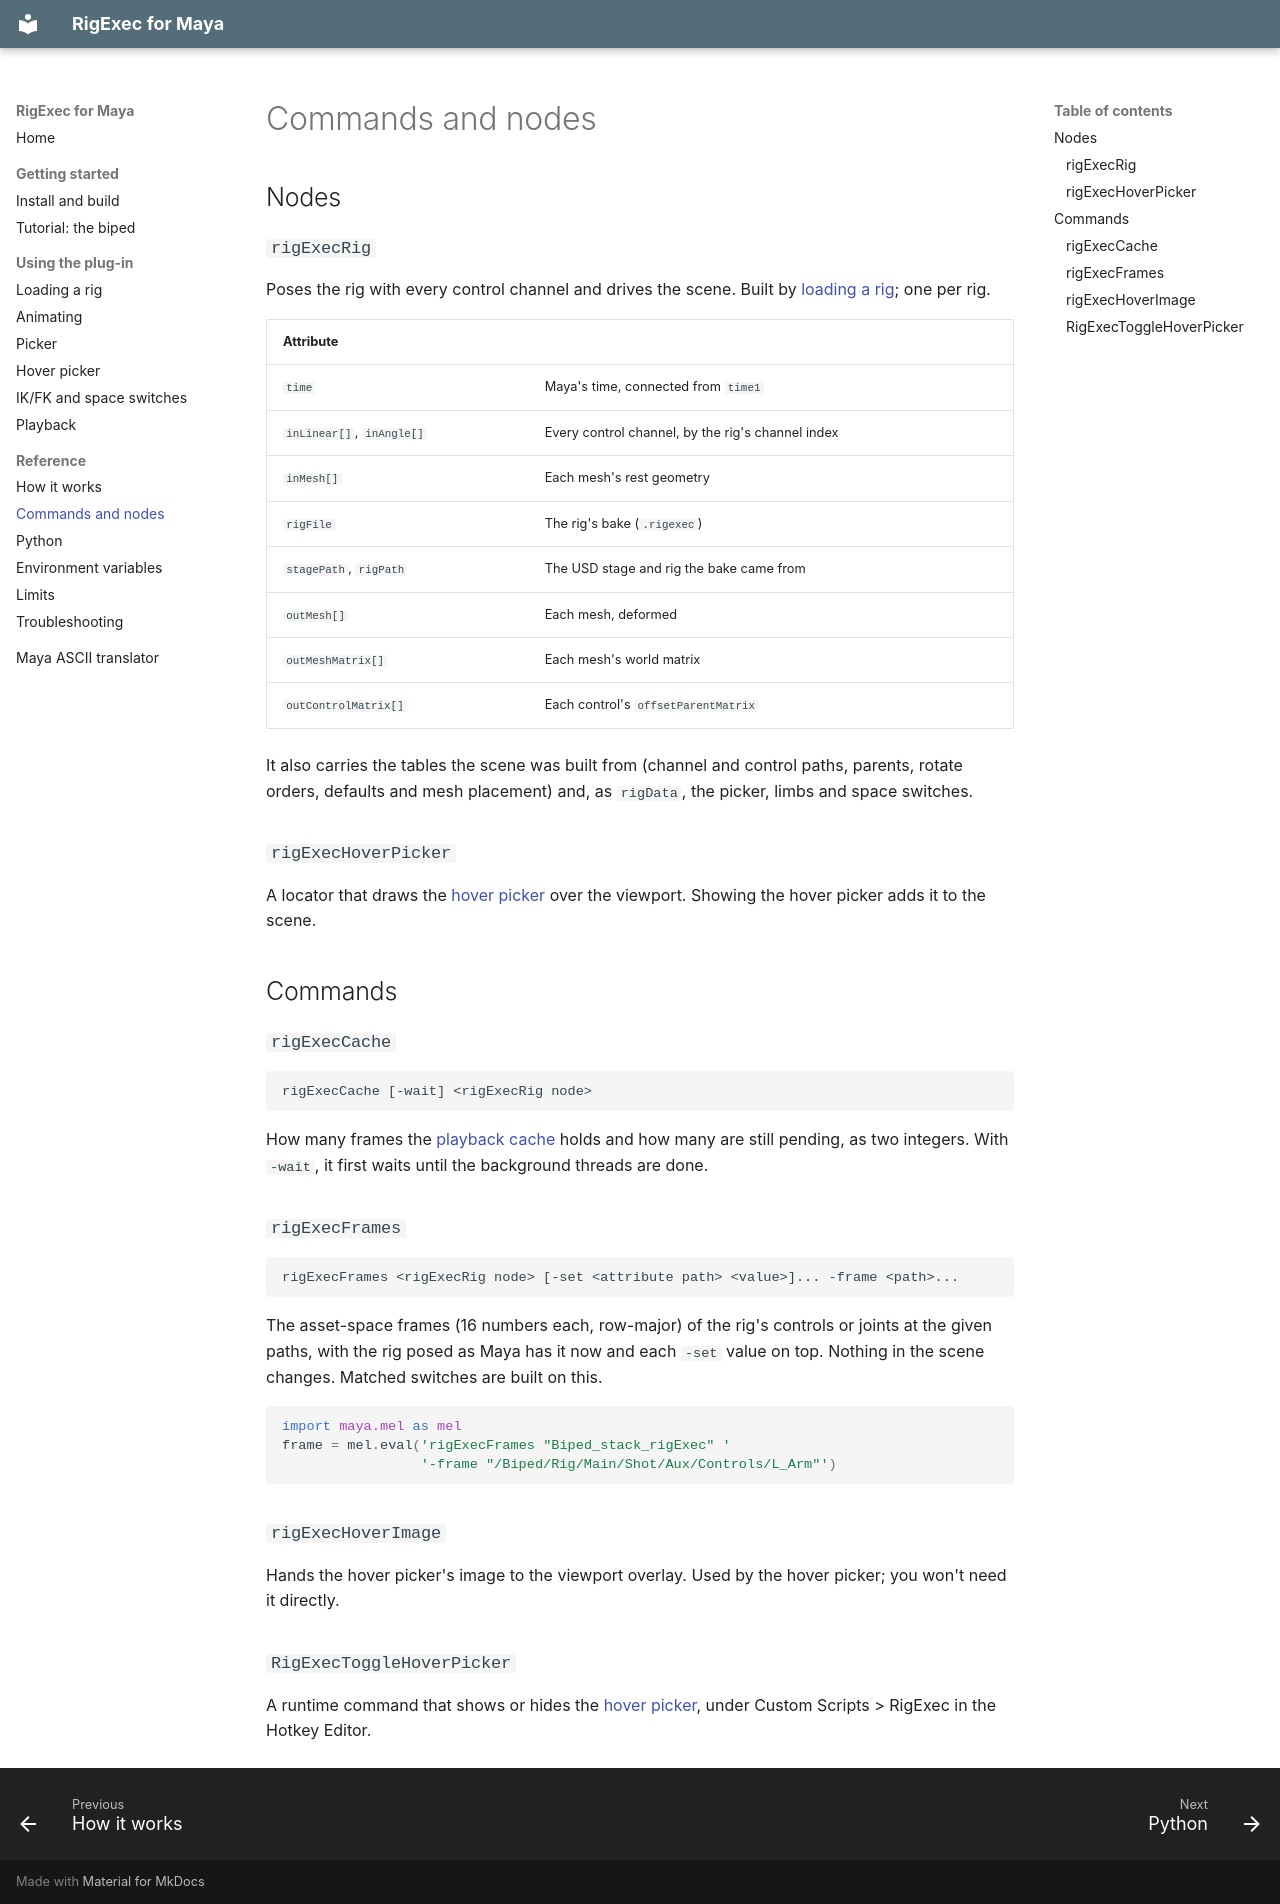

repository: usdCharacter/usdRig_maya · page: reference/index.html · generator: mkdocs

# Commands and nodes

## Nodes

### `rigExecRig`

Poses the rig with every control channel and drives the scene. Built by
[loading a rig](loading.md); one per rig.

| Attribute | |
| --- | --- |
| `time` | Maya's time, connected from `time1` |
| `inLinear[]`, `inAngle[]` | Every control channel, by the rig's channel index |
| `inMesh[]` | Each mesh's rest geometry |
| `rigFile` | The rig's bake (`.rigexec`) |
| `stagePath`, `rigPath` | The USD stage and rig the bake came from |
| `outMesh[]` | Each mesh, deformed |
| `outMeshMatrix[]` | Each mesh's world matrix |
| `outControlMatrix[]` | Each control's `offsetParentMatrix` |

It also carries the tables the scene was built from (channel and control
paths, parents, rotate orders, defaults and mesh placement) and, as
`rigData`, the picker, limbs and space switches.

### `rigExecHoverPicker`

A locator that draws the [hover picker](hover-picker.md) over the viewport.
Showing the hover picker adds it to the scene.

## Commands

### `rigExecCache`

```
rigExecCache [-wait] <rigExecRig node>
```

How many frames the [playback cache](playback.md) holds and how many are
still pending, as two integers. With `-wait`, it first waits until the
background threads are done.

### `rigExecFrames`

```
rigExecFrames <rigExecRig node> [-set <attribute path> <value>]... -frame <path>...
```

The asset-space frames (16 numbers each, row-major) of the rig's controls or
joints at the given paths, with the rig posed as Maya has it now and each
`-set` value on top. Nothing in the scene changes. Matched switches are built
on this.

```python
import maya.mel as mel
frame = mel.eval('rigExecFrames "Biped_stack_rigExec" '
                 '-frame "/Biped/Rig/Main/Shot/Aux/Controls/L_Arm"')
```

### `rigExecHoverImage`

Hands the hover picker's image to the viewport overlay. Used by the hover
picker; you won't need it directly.

### `RigExecToggleHoverPicker`

A runtime command that shows or hides the [hover picker](hover-picker.md),
under Custom Scripts > RigExec in the Hotkey Editor.
